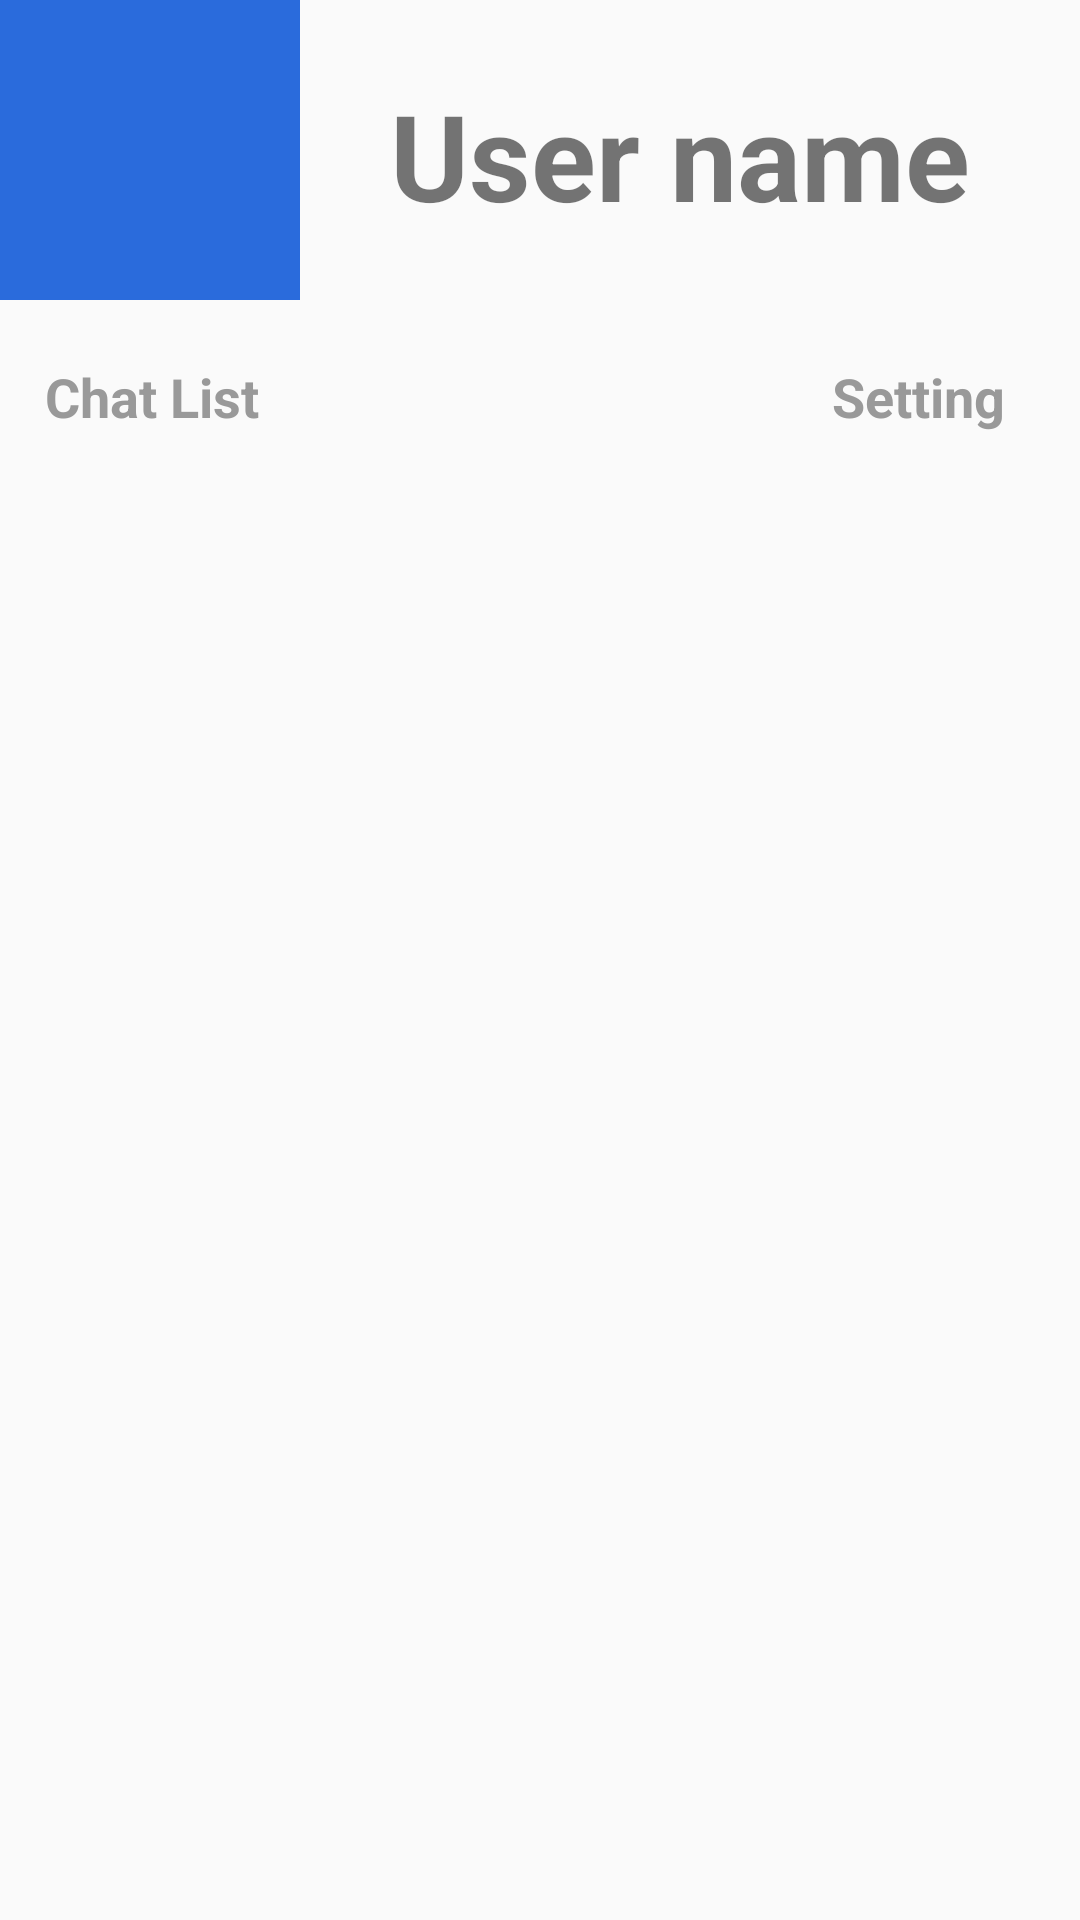

Android layout source for this screen:
<!-- AndroidManifest.xml: application theme AppTheme.Custom2 -->
<!-- res/layout/activity_main_hub.xml -->
<?xml version="1.0" encoding="utf-8"?>
<RelativeLayout xmlns:android="http://schemas.android.com/apk/res/android"
    xmlns:app="http://schemas.android.com/apk/res-auto"
    xmlns:tools="http://schemas.android.com/tools"
    android:layout_width="match_parent"
    android:layout_height="match_parent"
    tools:context=".MainHubActivity">
    <ImageView
        android:layout_width="100dp"
        android:layout_height="100dp"
        android:src="@drawable/ic_launcher_foreground"
        android:background="#2A6BDC"
        android:id="@+id/Mainhub_profile_image"/>

    <TextView
        android:layout_width="wrap_content"
        android:layout_height="wrap_content"
        android:text="User name"
        android:layout_toRightOf="@id/Mainhub_profile_image"
        android:layout_marginTop="25dp"
        android:layout_marginLeft="30dp"
        android:textStyle="bold"
        android:textSize="40dp"
        android:id="@+id/Mainhub_profile_title"/>

    <ExpandableListView
        android:layout_below="@id/Mainhub_profile_title"
        android:layout_marginTop="100dp"
        android:layout_marginHorizontal="30dp"
        android:layout_width="match_parent"
        android:layout_height="match_parent"
        android:id="@+id/Mainhub_exlist"></ExpandableListView>

    <TextView
        android:layout_width="wrap_content"
        android:layout_height="wrap_content"
        android:layout_below="@id/Mainhub_profile_image"
        android:text="Chat List"
        android:textStyle="bold"
        android:textSize="18dp"
        android:layout_marginTop="20dp"
        android:layout_marginLeft="15dp"
        android:textColor="#999999"
        android:id="@+id/Mainhub_button_chatlist"
        android:onClick="change_activity_mainhub"/>

    <RelativeLayout
        android:layout_width="match_parent"
        android:layout_height="match_parent"
        android:gravity="right"
        android:layout_below="@id/Mainhub_profile_image">
        <TextView
            android:layout_width="wrap_content"
            android:layout_marginTop="20dp"
            android:layout_height="wrap_content"
            android:text="Setting"
            android:textColor="#999999"
            android:textSize="18dp"
            android:textStyle="bold"
            android:layout_marginRight="25dp"
            android:id="@+id/Mainhub_button_setting"
            android:onClick="change_activity_mainhub"/>
    </RelativeLayout>

</RelativeLayout>
<!-- resources referenced by this layout -->
<resources>
  <style name="AppTheme.Custom2">
          <item name="android:windowIsTranslucent">true</item>
          <item name="windowActionBar">false</item>
          <item name="windowNoTitle">true</item>
      </style>
</resources>
